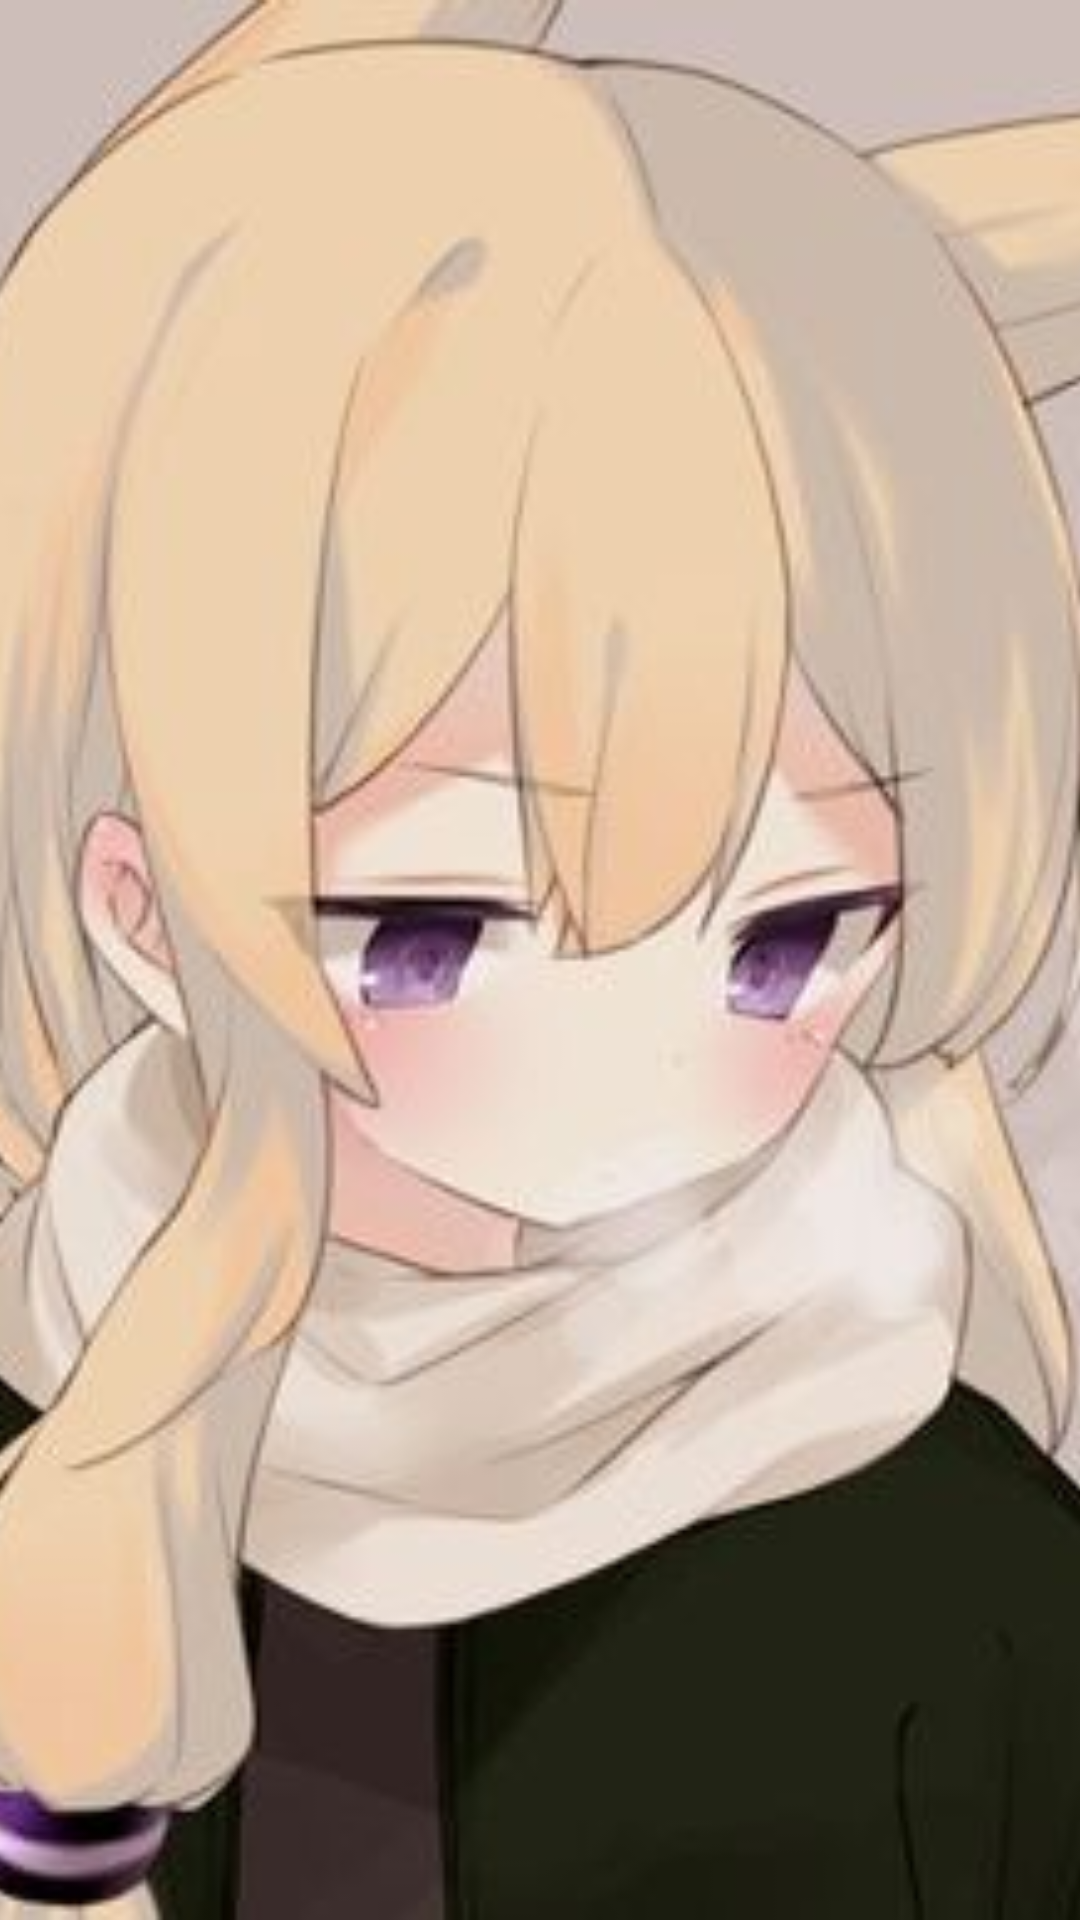

Here is an Android app screen rendered from its layout file. Give the layout XML and the strings, colors and styles it references.
<!-- AndroidManifest.xml: application theme AppTheme -->
<!-- res/layout/nav_header.xml -->
<?xml version="1.0" encoding="utf-8"?>
<LinearLayout

    xmlns:android="http://schemas.android.com/apk/res/android"
    android:layout_width="match_parent"
    android:layout_height="200dp">



    <ImageView
        android:scaleType="centerCrop"
        android:src="@drawable/navbgg"
        android:layout_width="match_parent"
        android:layout_height="match_parent" />
</LinearLayout>
<!-- resources referenced by this layout -->
<resources>
  <!-- drawable navbgg: png bitmap (drawable, 20347 bytes) -->
  <style name="AppTheme" parent="Theme.AppCompat.Light.DarkActionBar">
          
          <item name="colorPrimary">@color/colorPrimary</item>
          <item name="colorPrimaryDark">@color/colorPrimaryDark</item>
          <item name="colorAccent">@color/colorAccent</item>
      </style>
  <color name="colorPrimary">#3F51B5</color>
  <color name="colorPrimaryDark">#303F9F</color>
  <color name="colorAccent">#dbacb7ff</color>
</resources>
